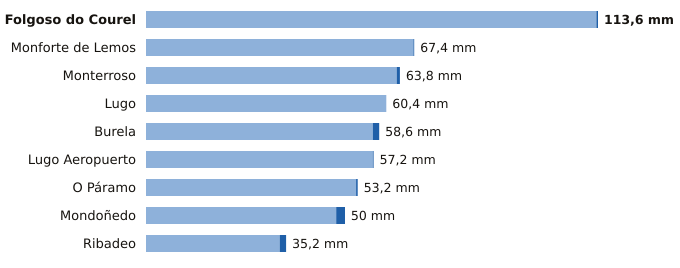

The data file committed next to this chart (first rows):
estacion, provincia, indicativo, mm_6_dias_anteriores, mm_hoy, mm_7_dias, horas_de_hoy
Folgoso do Courel, Lugo, 1658, 113.2, 0.4, 113.6, 8
Monforte de Lemos, Lugo, 1679A, 67.2, 0.2, 67.4, 10
Monterroso, Lugo, 1446X, 63.0, 0.8, 63.8, 9
Lugo, Lugo, 1518A, 60.4, 0.0, 60.4, 8
Burela, Lugo, 1347T, 57.0, 1.6, 58.6, 11
Lugo Aeropuerto, Lugo, 1505, 57.0, 0.2, 57.2, 12
O Páramo, Lugo, 1521I, 52.8, 0.4, 53.2, 9
Mondoñedo, Lugo, 1344X, 47.8, 2.2, 50.0, 10
Ribadeo, Lugo, 1342X, 33.6, 1.6, 35.2, 10
